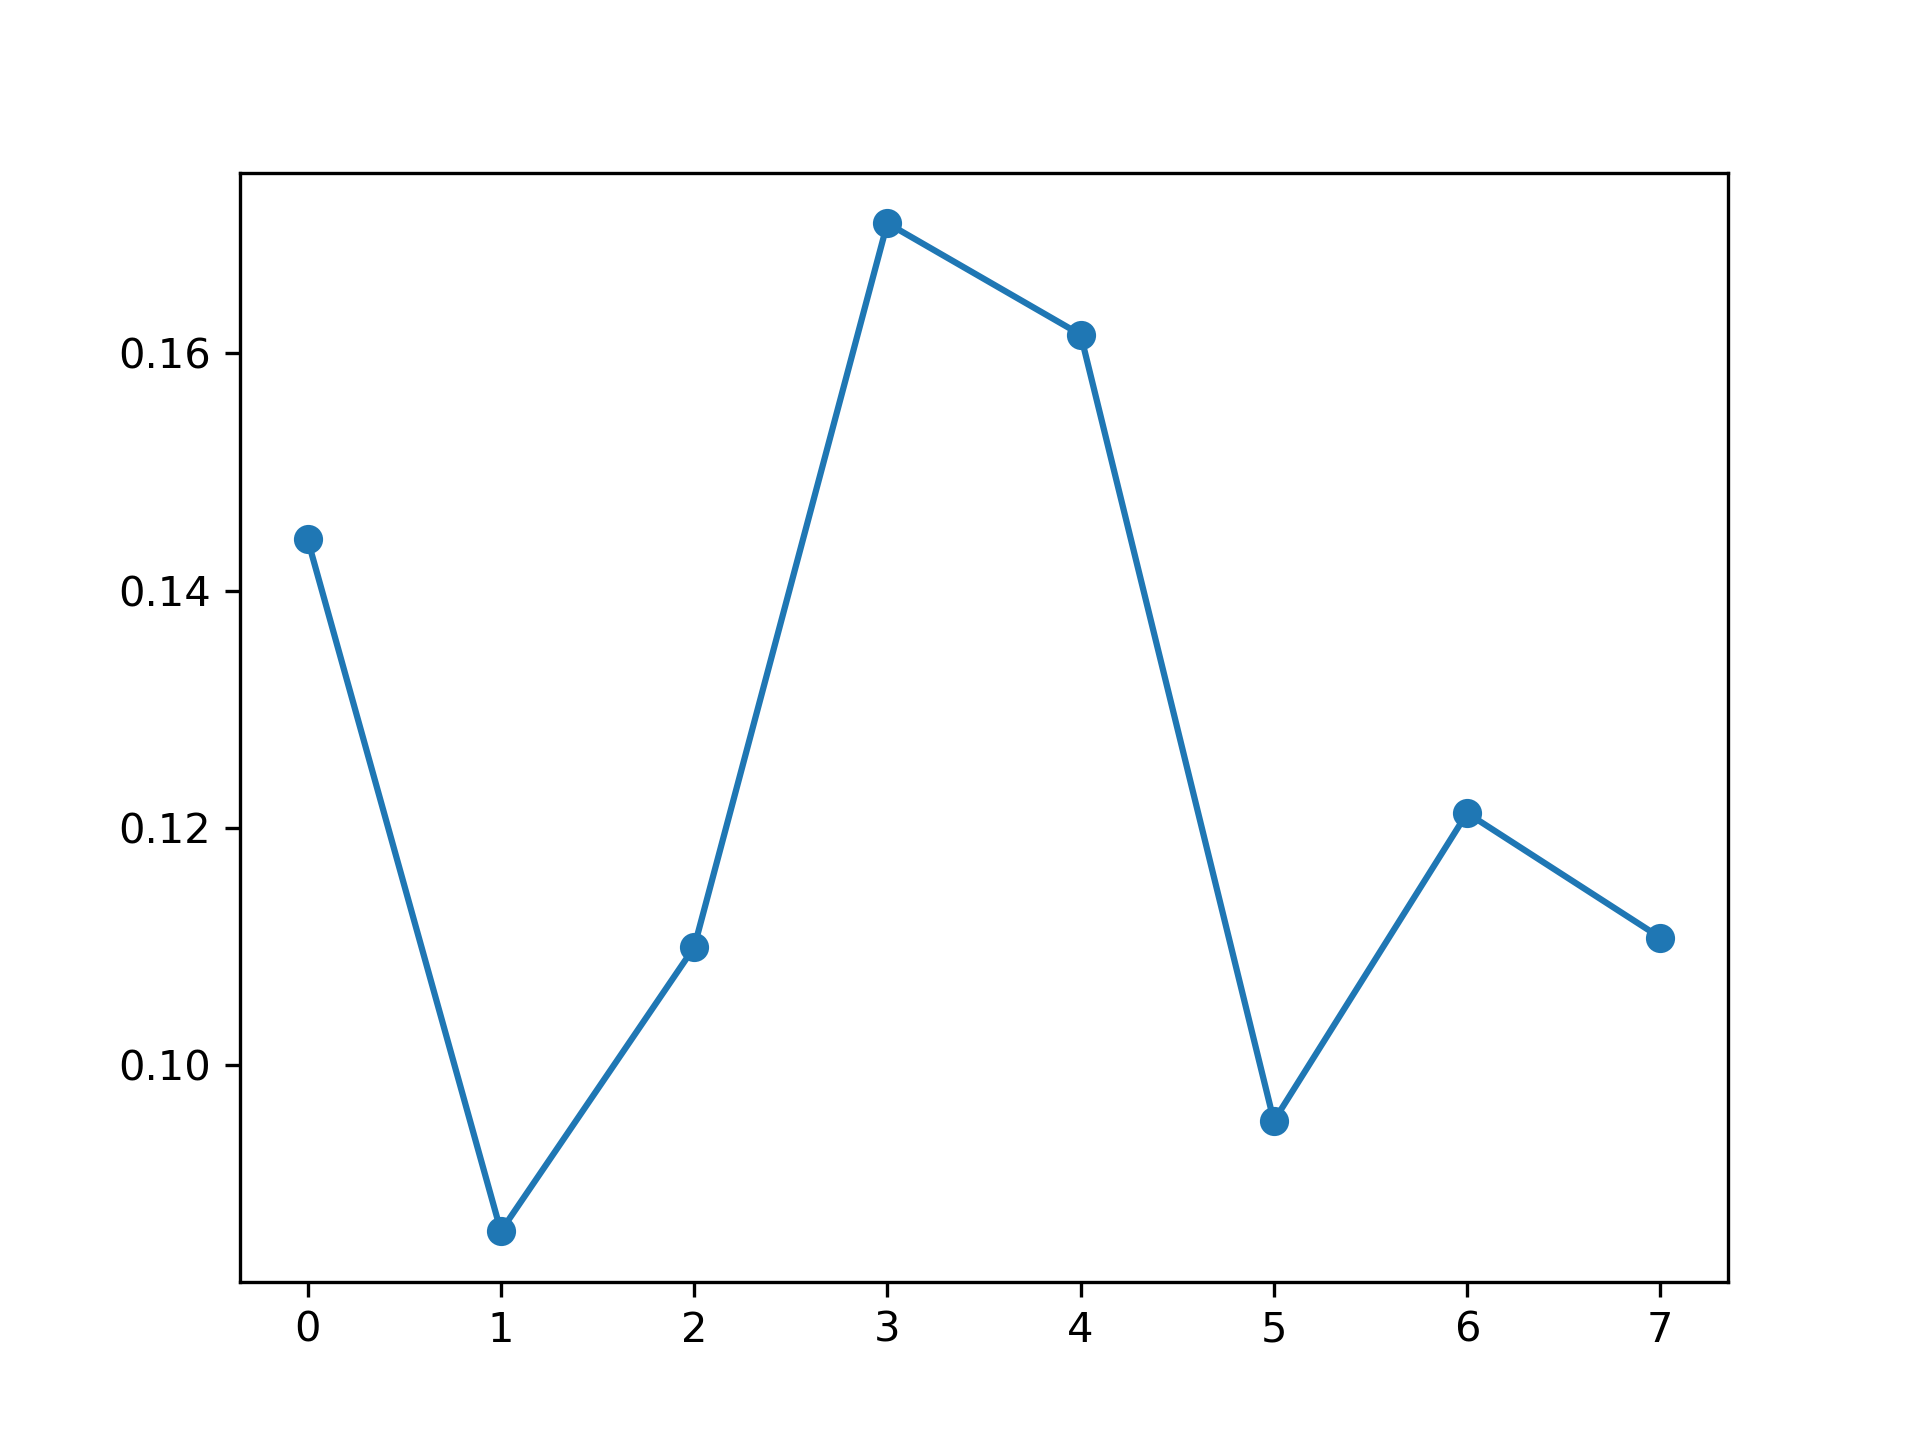

The table this chart was drawn from, first rows:
, feature_name, instance_level, global_attention
0, PM_US Post, 0.1443, 0.1279
1, DEWP, 0.08597, 0.1218
2, HUMI, 0.1099, 0.1152
3, PRES, 0.171, 0.1272
4, TEMP, 0.1616, 0.1262
5, Iws, 0.09527, 0.1311
6, precipitation, 0.1212, 0.1286
7, Iprec, 0.1107, 0.1219
